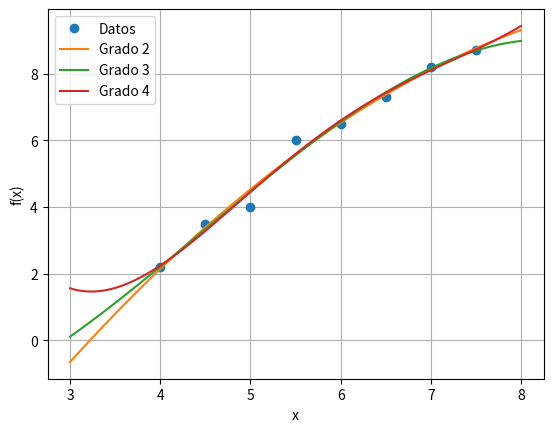

Reproduce this figure in Python.
import numpy as np
import matplotlib.pyplot as plt

x = np.array([4.0, 4.5, 5.0, 5.5, 6.0, 6.5, 7.0, 7.5])
f = np.array([2.2, 3.5, 4.0, 6.0, 6.5, 7.3, 8.2, 8.7])
m = len(x)

print("Grado | Norma residuos | ECM")
print("-----------------------------")

for grado in range(1, 6):
    coef = np.polyfit(x, f, grado)
    P = np.poly1d(coef)
    
    residuos = f - P(x)
    NR = np.sqrt(np.sum(residuos**2))
    ECM = NR / np.sqrt(m)
    
    print(f"{grado:5d} | {NR:14.6f} | {ECM:.6f}")


x_plot = np.linspace(3, 8, 400)

plt.plot(x, f, 'o', label='Datos')

for grado in [2, 3, 4]:
    coef = np.polyfit(x, f, grado)
    P = np.poly1d(coef)
    plt.plot(x_plot, P(x_plot), label=f'Grado {grado}')

plt.xlabel('x')
plt.ylabel('f(x)')
plt.legend()
plt.grid()
plt.show()


"""Al aumentar el grado del polinomio, el ajuste mejora dentro de los puntos,
pero el polinomio de grado máximo tiende a oscilar entre ellos.
Esto indica sobreajuste y peor comportamiento fuera del intervalo de datos.
"""
